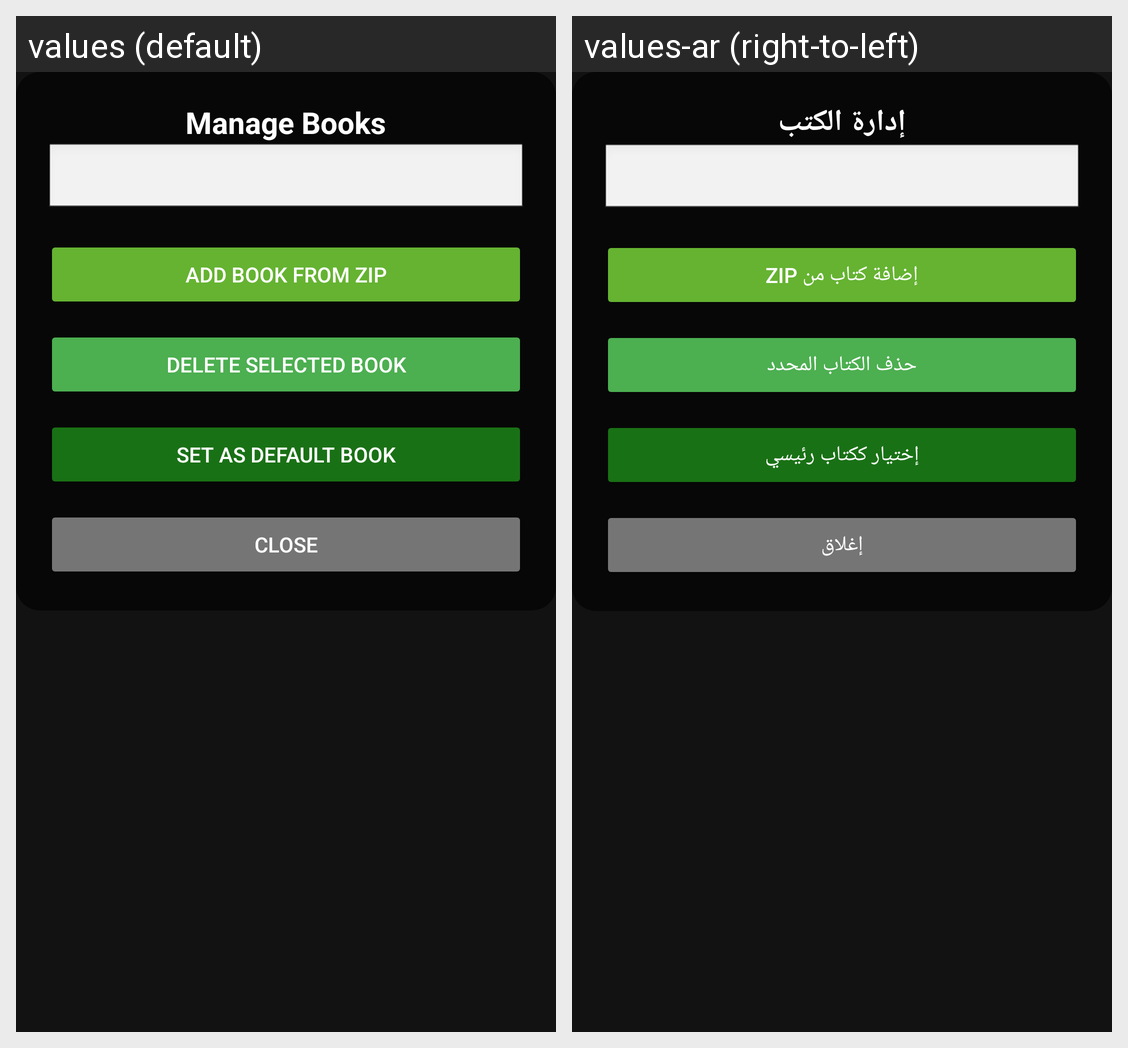

Locale-by-locale string values for the Android screen shown in this grid:
Android screen res/layout/dialog_manage_books.xml rendered under 2 locales, left to right: values (default), values-ar (right-to-left). Device: Nexus 5 (rendered at 1080×1920; each locale shown at half size, 540×960, under a caption strip naming it); theme Theme.DarkNonTransparent.
Strings drawn on this screen, with the default value and each locale's value (text and hints the layout hard-codes, and strings that could not be matched under every locale, appear in the picture but are not listed):

manage_books
  values: Manage Books
  values-ar: إدارة الكتب

add_book
  values: Add Book from ZIP
  values-ar: إضافة كتاب من ZIP

delete_book
  values: Delete Selected Book
  values-ar: حذف الكتاب المحدد

select_default_book
  values: Set as Default Book
  values-ar: إختيار ككتاب رئيسي

close
  values: Close
  values-ar: إغلاق
